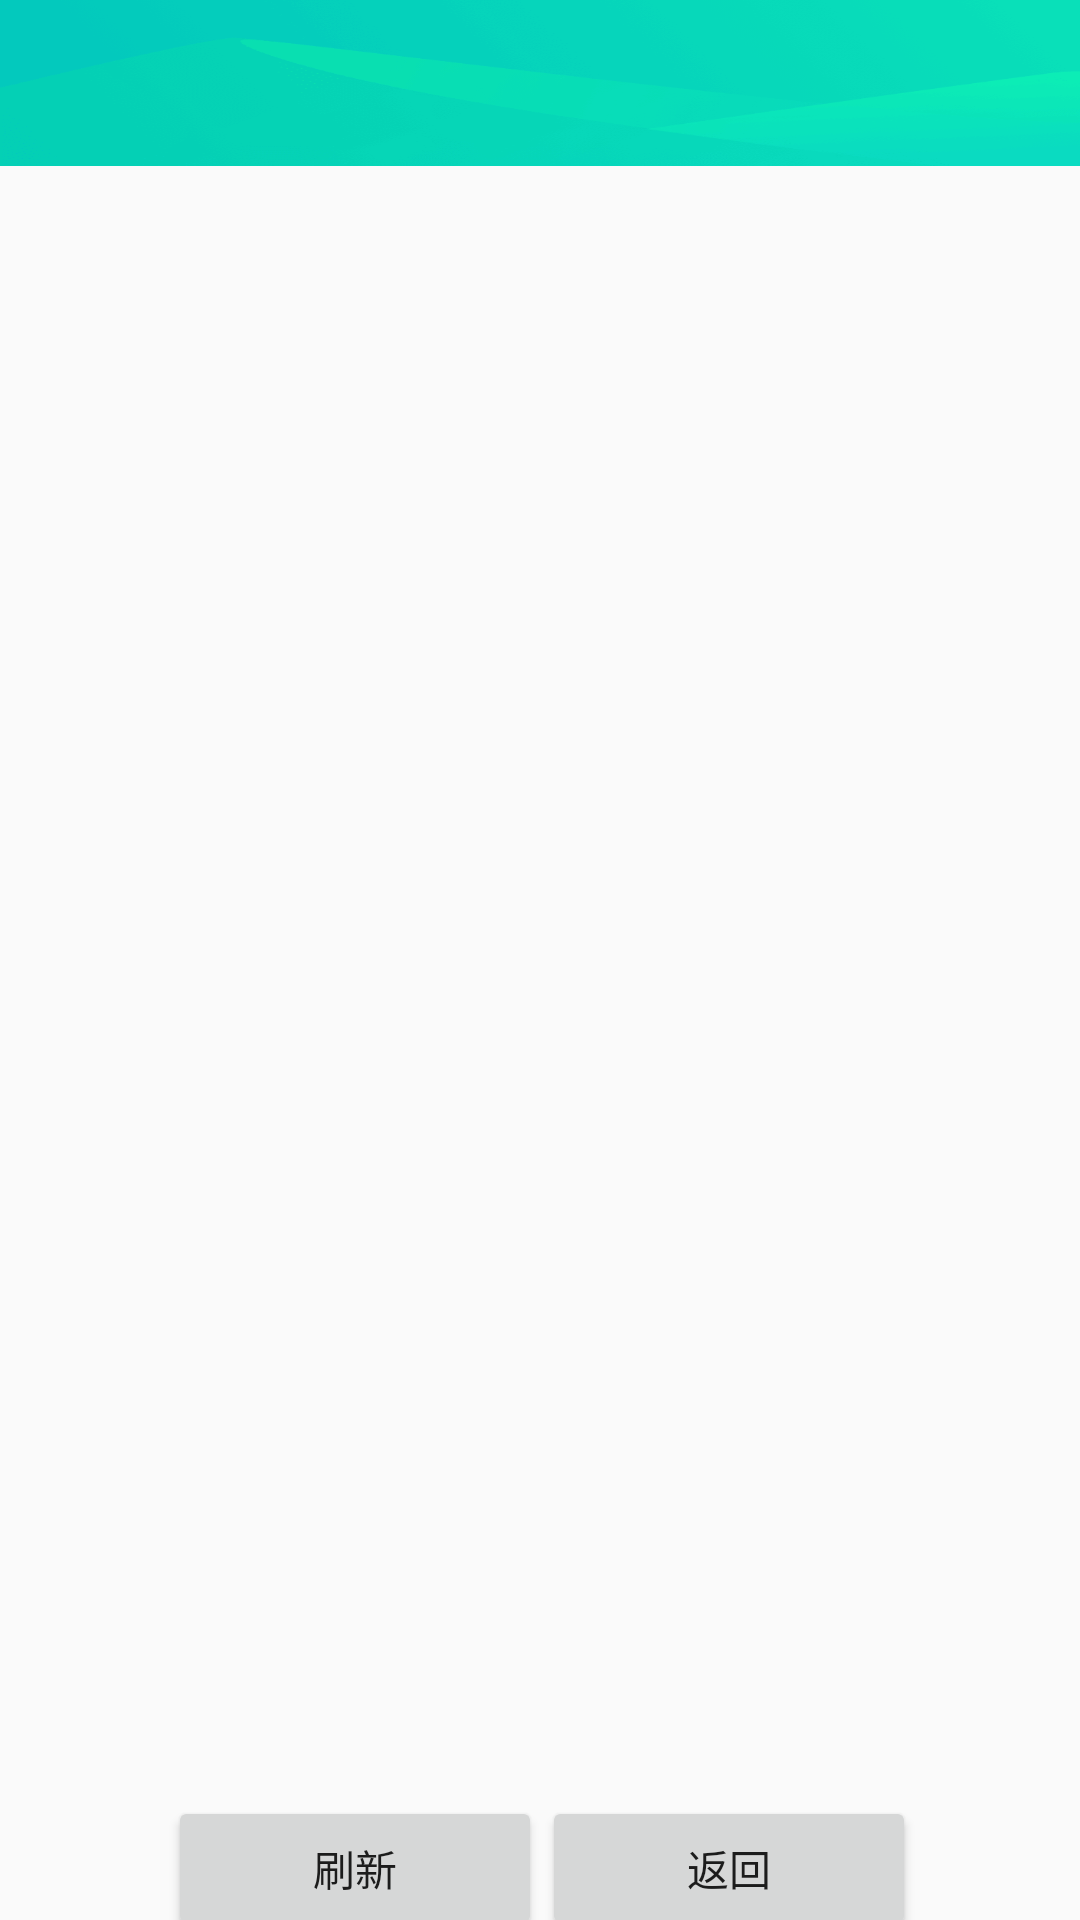

Write the Android layout XML for this screen, with the resource values it uses.
<!-- AndroidManifest.xml: application theme AppTheme -->
<!-- res/layout/activity_family_detail.xml -->
<?xml version="1.0" encoding="utf-8"?>
<androidx.constraintlayout.widget.ConstraintLayout xmlns:android="http://schemas.android.com/apk/res/android"
    xmlns:app="http://schemas.android.com/apk/res-auto"
    xmlns:tools="http://schemas.android.com/tools"
    android:layout_width="match_parent"
    android:layout_height="match_parent"
    tools:context=".FamilyDetailActivity">

    <LinearLayout
        android:id="@+id/linearLayout13"
        android:layout_width="match_parent"
        android:layout_height="100dp"
        android:layout_marginBottom="630dp"
        android:background="@drawable/bb_normal"
        android:orientation="vertical"
        app:layout_constraintBottom_toBottomOf="parent"
        app:layout_constraintEnd_toEndOf="parent"
        app:layout_constraintStart_toStartOf="parent"
        app:layout_constraintTop_toTopOf="parent"></LinearLayout>

    <ScrollView
        android:id="@+id/scrollView2"
        android:layout_width="412dp"
        android:layout_height="551dp"
        android:layout_marginTop="115dp"
        app:layout_constraintBottom_toTopOf="@+id/linearLayout14"
        app:layout_constraintEnd_toEndOf="parent"
        app:layout_constraintStart_toStartOf="parent"
        app:layout_constraintTop_toTopOf="@+id/linearLayout13">

        <LinearLayout
            android:layout_width="match_parent"
            android:layout_height="wrap_content"
            android:orientation="vertical">

            <ListView
                android:id="@+id/familySet"
                android:layout_width="wrap_content"
                android:layout_height="550dp" />
        </LinearLayout>
    </ScrollView>

    <LinearLayout
        android:id="@+id/linearLayout14"
        android:layout_width="409dp"
        android:layout_height="48dp"
        android:layout_marginBottom="16dp"
        android:orientation="horizontal"
        app:layout_constraintBottom_toBottomOf="parent"
        app:layout_constraintEnd_toEndOf="parent"
        app:layout_constraintStart_toStartOf="parent"
        app:layout_constraintTop_toBottomOf="@+id/scrollView2">

        <LinearLayout
            android:layout_width="80dp"
            android:layout_height="match_parent"
            android:orientation="vertical"></LinearLayout>

        <LinearLayout
            android:layout_width="124.5dp"
            android:layout_height="match_parent"
            android:orientation="vertical">

            <Button
                android:id="@+id/shuaxinFA"
                android:layout_width="match_parent"
                android:layout_height="wrap_content"
                android:text="刷新" />
        </LinearLayout>

        <LinearLayout
            android:layout_width="124.5dp"
            android:layout_height="match_parent"
            android:orientation="vertical">

            <Button
                android:id="@+id/fanhuiFA"
                android:layout_width="match_parent"
                android:layout_height="wrap_content"
                android:text="返回" />
        </LinearLayout>

        <LinearLayout
            android:layout_width="match_parent"
            android:layout_height="match_parent"
            android:orientation="vertical"></LinearLayout>
    </LinearLayout>

</androidx.constraintlayout.widget.ConstraintLayout>
<!-- resources referenced by this layout -->
<resources>
  <!-- drawable bb_normal: png bitmap (drawable-hdpi, 17144 bytes) -->
  <style name="AppTheme" parent="Theme.AppCompat.Light.NoActionBar">
          
          <item name="colorPrimary">@color/colorPrimary</item>
          <item name="colorPrimaryDark">@color/colorPrimaryDark</item>
          <item name="colorAccent">@color/colorAccent</item>
      </style>
  <!-- not gathered from this repository: default colours our renderer supplied (Android Studio template values) -->
  <color name="colorPrimary">#FF6200EE</color>
  <color name="colorPrimaryDark">#FF3700B3</color>
  <color name="colorAccent">#FF03DAC5</color>
</resources>
